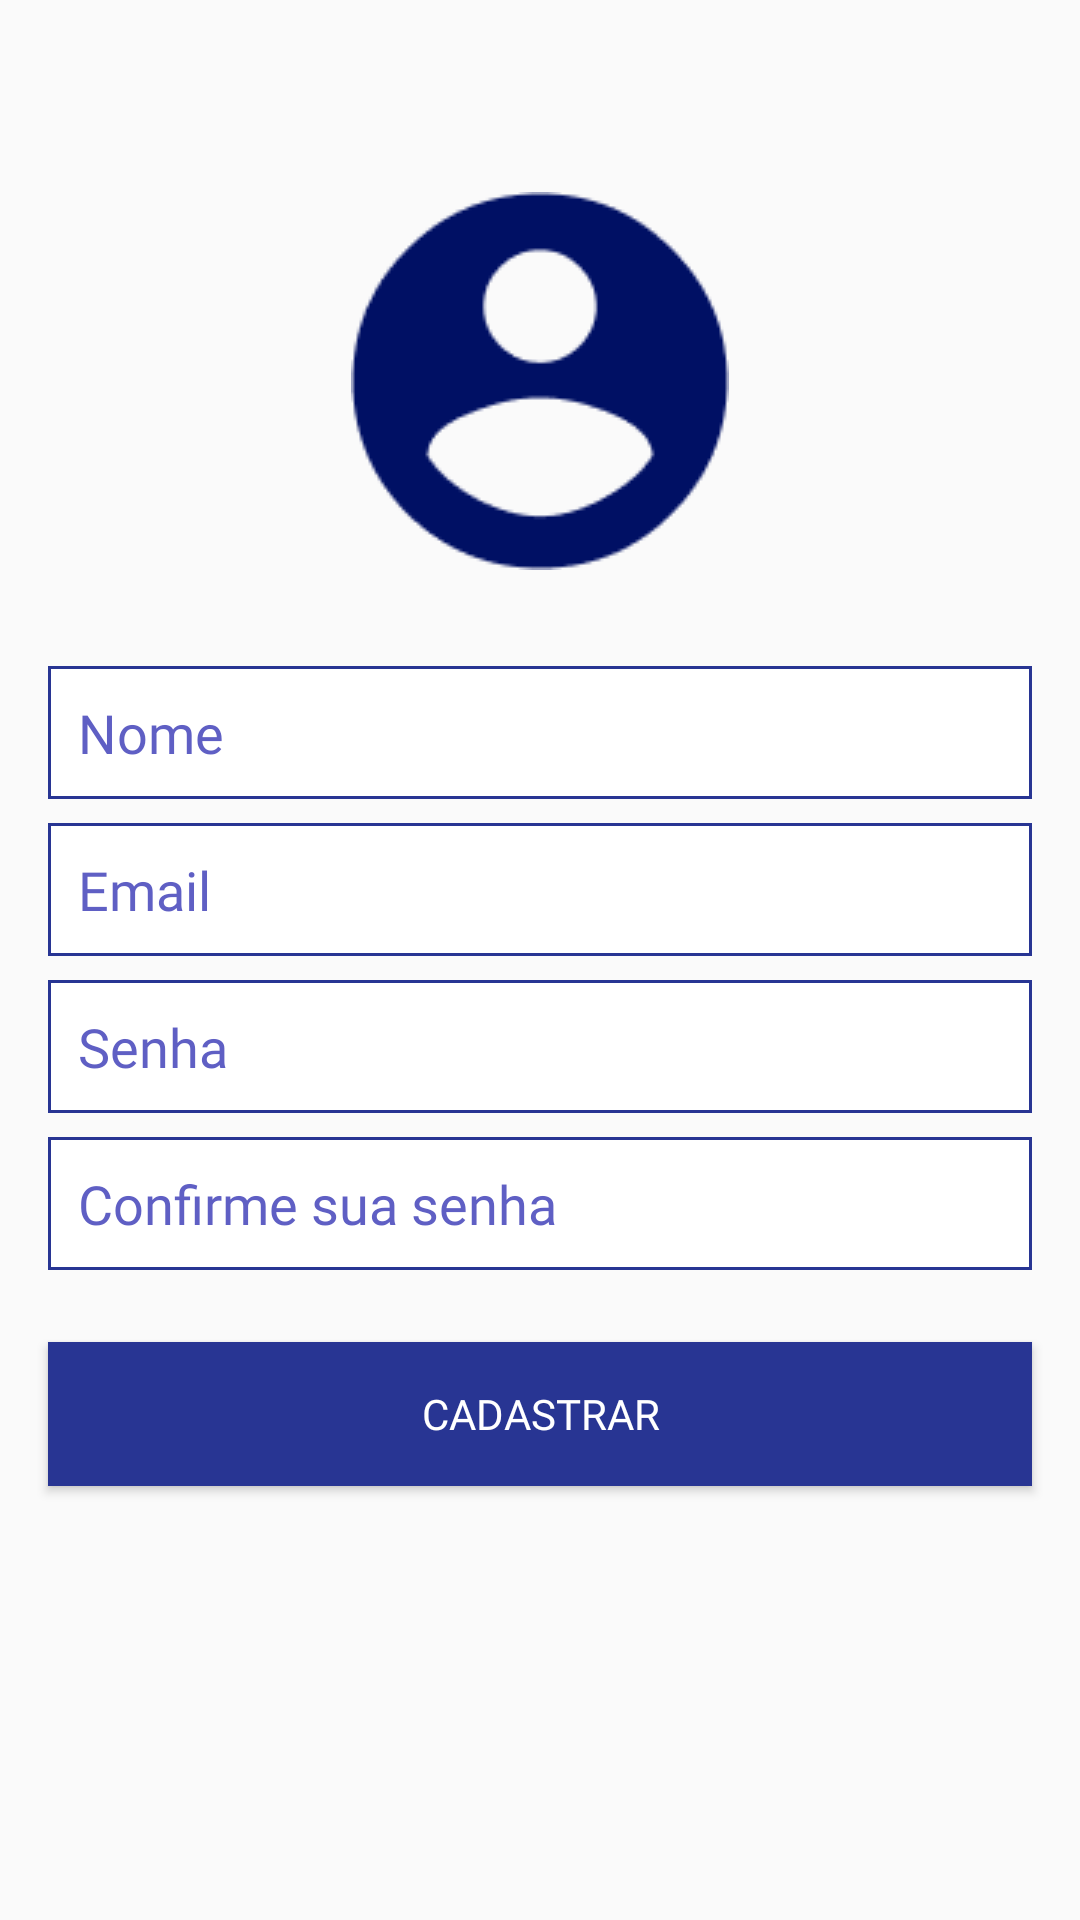

Produce the Android XML layout that renders to this screen, including the resource entries it uses.
<!-- AndroidManifest.xml: application theme Theme.Webook -->
<!-- res/layout/activity_cadastrar_novo_usuario.xml -->
<?xml version="1.0" encoding="utf-8"?>
<androidx.constraintlayout.widget.ConstraintLayout xmlns:android="http://schemas.android.com/apk/res/android"
    xmlns:app="http://schemas.android.com/apk/res-auto"
    xmlns:tools="http://schemas.android.com/tools"
    android:layout_width="match_parent"
    android:layout_height="match_parent"
    tools:context=".activity.CadastrarNovoUsuarioActivity">

    <ImageView
        android:id="@+id/imageView3"
        android:layout_width="wrap_content"
        android:layout_height="wrap_content"
        android:layout_marginTop="64dp"
        app:layout_constraintEnd_toEndOf="parent"
        app:layout_constraintStart_toStartOf="parent"
        app:layout_constraintTop_toTopOf="parent"
        app:srcCompat="@drawable/icone_account_circle" />

    <EditText
        android:id="@+id/editTextCadastroNome"
        android:layout_width="0dp"
        android:layout_height="wrap_content"
        android:layout_marginStart="16dp"
        android:layout_marginTop="32dp"
        android:layout_marginEnd="16dp"
        android:layout_marginBottom="8dp"
        android:background="@drawable/estilo_background_button"
        android:ems="10"
        android:hint="Nome"
        android:inputType="text"
        android:padding="10dp"
        android:textColorHint="@color/colorAccent"
        app:layout_constraintBottom_toTopOf="@+id/editTextCadastroEmail"
        app:layout_constraintEnd_toEndOf="parent"
        app:layout_constraintStart_toStartOf="parent"
        app:layout_constraintTop_toBottomOf="@+id/imageView3" />

    <EditText
        android:id="@+id/editTextCadastroEmail"
        android:layout_width="0dp"
        android:layout_height="wrap_content"
        android:layout_marginStart="16dp"
        android:layout_marginTop="8dp"
        android:layout_marginEnd="16dp"
        android:background="@drawable/estilo_background_button"
        android:ems="10"
        android:hint="Email"
        android:inputType="text"
        android:padding="10dp"
        android:textColorHint="@color/colorAccent"
        app:layout_constraintEnd_toEndOf="parent"
        app:layout_constraintStart_toStartOf="parent"
        app:layout_constraintTop_toBottomOf="@+id/editTextCadastroNome" />

    <EditText
        android:id="@+id/editTextCadastroSenha"
        android:layout_width="0dp"
        android:layout_height="wrap_content"
        android:layout_marginStart="16dp"
        android:layout_marginTop="8dp"
        android:layout_marginEnd="16dp"
        android:background="@drawable/estilo_background_button"
        android:ems="10"
        android:hint="Senha"
        android:inputType="textPassword"
        android:padding="10dp"
        android:textColorHint="@color/colorAccent"
        app:layout_constraintEnd_toEndOf="parent"
        app:layout_constraintStart_toStartOf="parent"
        app:layout_constraintTop_toBottomOf="@+id/editTextCadastroEmail" />

    <EditText
        android:id="@+id/editTextCadastroConfirmarSenha"
        android:layout_width="0dp"
        android:layout_height="wrap_content"
        android:layout_marginStart="16dp"
        android:layout_marginTop="8dp"
        android:layout_marginEnd="16dp"
        android:background="@drawable/estilo_background_button"
        android:ems="10"
        android:fontFamily="@font/ubuntu"
        android:hint="Confirme sua senha"
        android:inputType="textPassword"
        android:padding="10dp"
        android:textColorHint="@color/colorAccent"
        app:layout_constraintEnd_toEndOf="parent"
        app:layout_constraintStart_toStartOf="parent"
        app:layout_constraintTop_toBottomOf="@+id/editTextCadastroSenha" />

    <Button
        android:id="@+id/buttonCadastroCadastrar"
        android:layout_width="0dp"
        android:layout_height="wrap_content"
        android:layout_marginStart="16dp"
        android:layout_marginTop="24dp"
        android:layout_marginEnd="16dp"
        android:background="@color/primaryColor"
        android:text="CADASTRAR"
        android:textColor="@color/white"
        app:layout_constraintEnd_toEndOf="parent"
        app:layout_constraintStart_toStartOf="parent"
        app:layout_constraintTop_toBottomOf="@+id/editTextCadastroConfirmarSenha" />

    <ProgressBar
        android:id="@+id/progressBarCadastrarNovoUsuario"
        style="?android:attr/progressBarStyle"
        android:layout_width="wrap_content"
        android:layout_height="wrap_content"
        android:layout_marginTop="32dp"
        android:visibility="gone"
        app:layout_constraintEnd_toEndOf="parent"
        app:layout_constraintStart_toStartOf="parent"
        app:layout_constraintTop_toBottomOf="@+id/buttonCadastroCadastrar" />
</androidx.constraintlayout.widget.ConstraintLayout>
<!-- resources referenced by this layout -->
<resources>
  <color name="colorAccent">#5F5FC4</color>
  <color name="primaryColor">#283593</color>
  <color name="white">#FFFFFFFF</color>
  <!-- drawable estilo_background_button (drawable) -->
  <?xml version="1.0" encoding="utf-8"?>
  <shape xmlns:android="http://schemas.android.com/apk/res/android"
      android:shape="rectangle"
      >
  
      <solid
          android:color="@color/white"
          />
  
      <stroke
          android:width="1dp"
          android:color="@color/primaryColor"
          />
  </shape>
  <!-- drawable icone_account_circle: png bitmap (drawable, 3002 bytes) -->
  <style name="Theme.Webook" parent="Base.Theme.Webook" />
  <style name="Base.Theme.Webook" parent="Theme.AppCompat.Light.DarkActionBar">
          
          <item name="colorPrimary">@color/primaryColor</item>
          <item name="colorPrimaryDark">@color/darkPrimaryColor</item>
          <item name="colorAccent">@color/colorAccent</item>
          <item name="fontFamily">@font/ubuntu_light</item>
      </style>
  <color name="darkPrimaryColor">#001064</color>
</resources>
